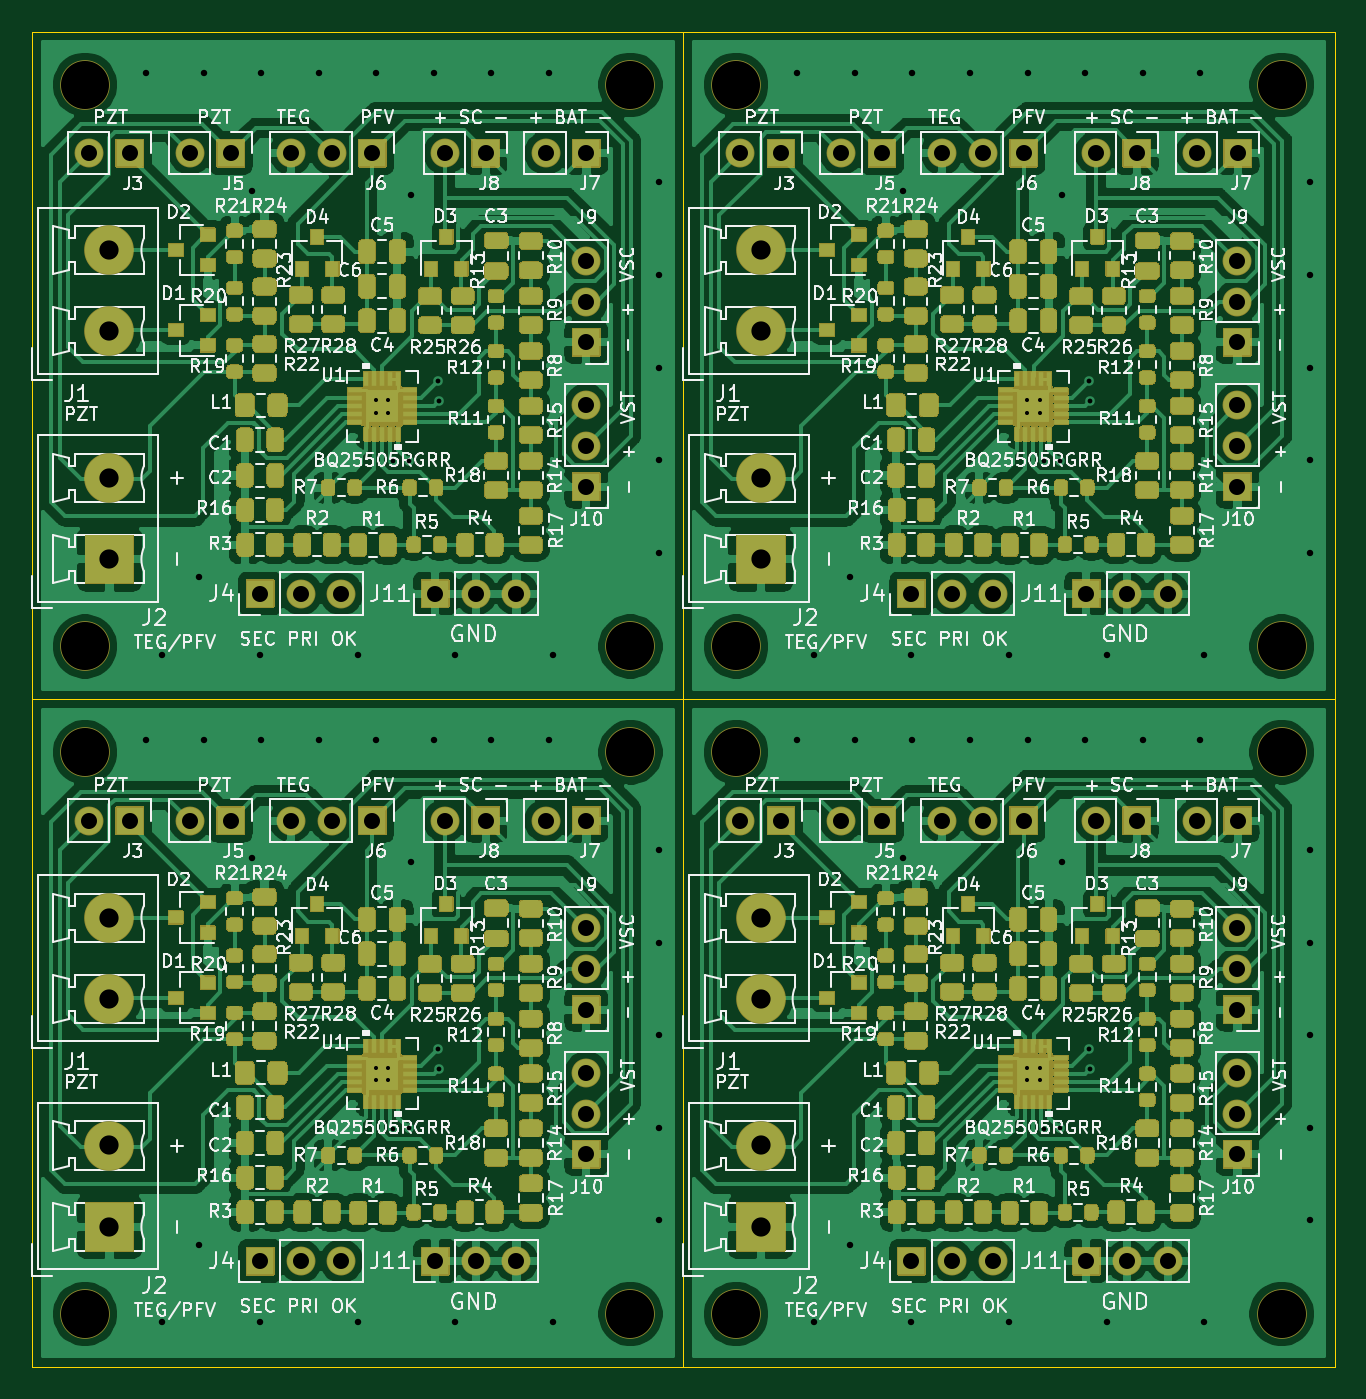
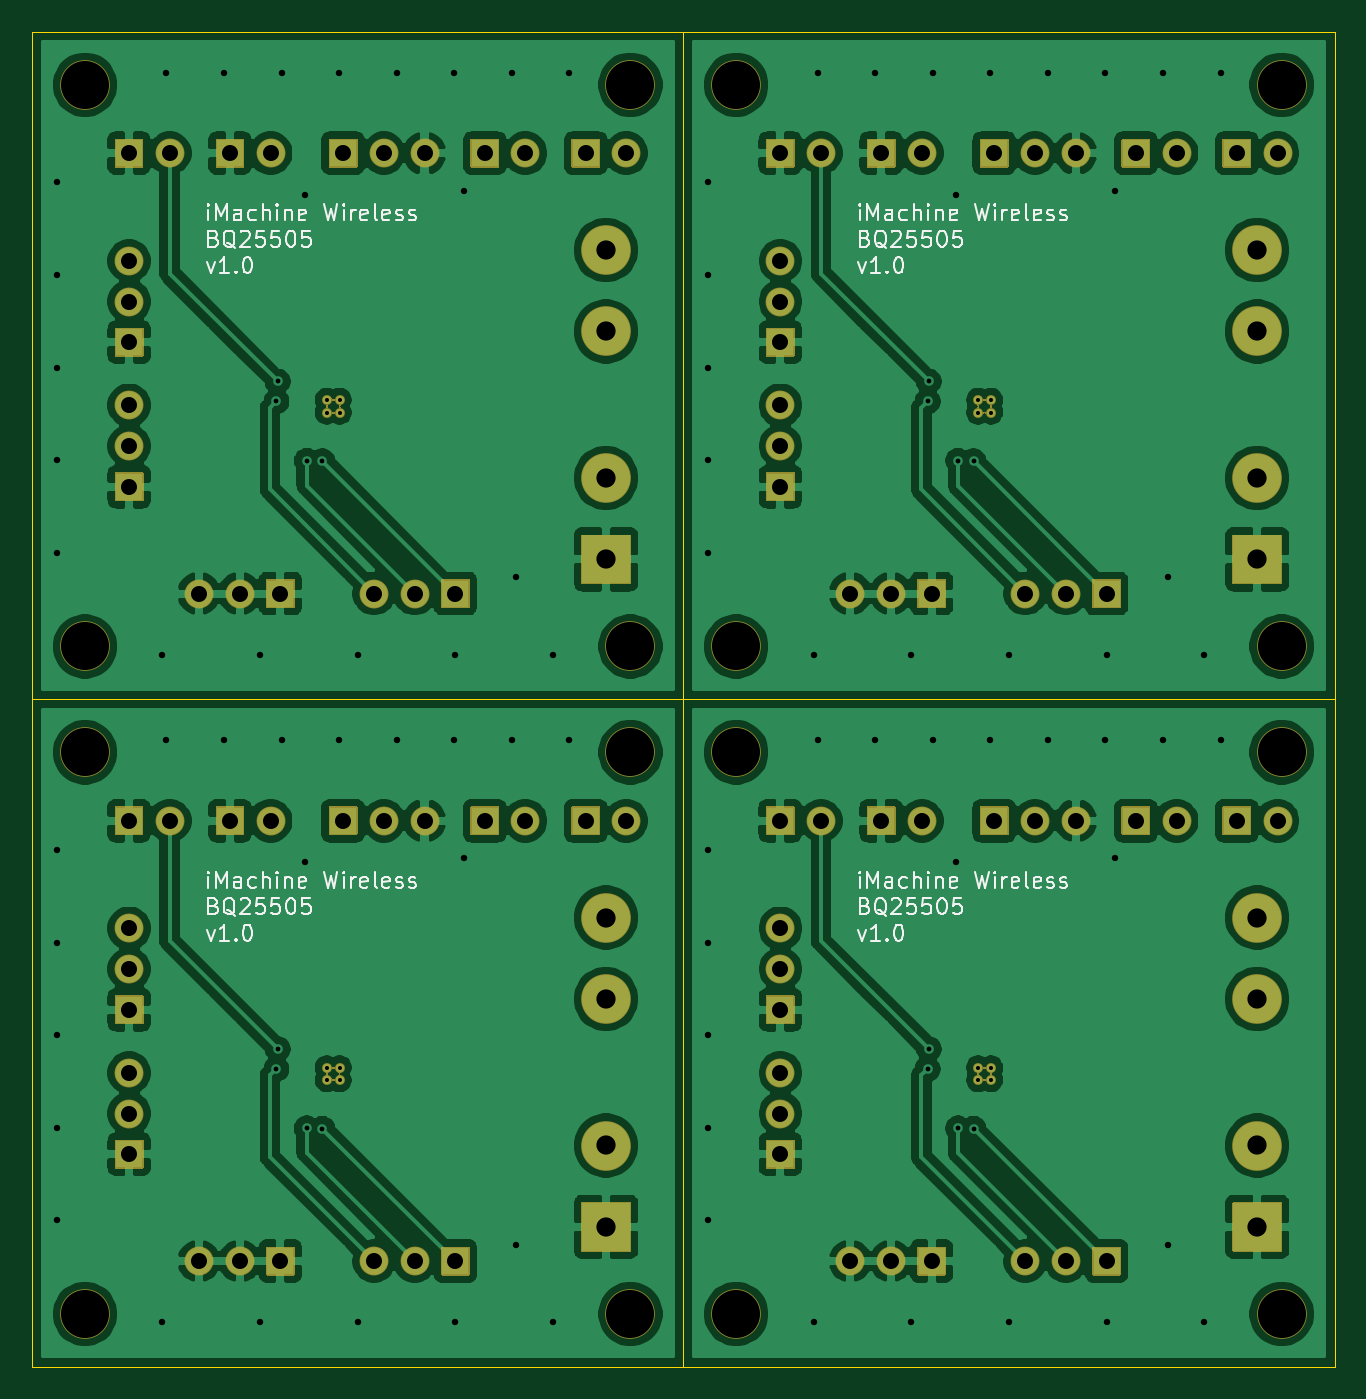
Circuit board: 11 layer files. Board 81.3 x 83.3 mm.
- bottom_copper: BQ25505-B_Cu.gbl (267430 bytes)
- bottom_mask: BQ25505-B_Mask.gbs (36708 bytes)
- paste: BQ25505-B_Paste.gbp (496 bytes)
- bottom_silk: BQ25505-B_SilkS.gbo (49735 bytes)
- outline: BQ25505-Edge_Cuts.gm1 (1564 bytes)
- top_copper: BQ25505-F_Cu.gtl (526889 bytes)
- top_mask: BQ25505-F_Mask.gts (193661 bytes)
- paste: BQ25505-F_Paste.gtp (114484 bytes)
- top_silk: BQ25505-F_SilkS.gto (429649 bytes)
- drill: BQ25505-NPTH.drl (563 bytes)
- drill: BQ25505-PTH.drl (4265 bytes)

=== bottom_copper: BQ25505-B_Cu.gbl (267430 bytes, source omitted) ===
=== bottom_mask: BQ25505-B_Mask.gbs (36708 bytes, source omitted) ===
=== paste: BQ25505-B_Paste.gbp ===
G04 #@! TF.GenerationSoftware,KiCad,Pcbnew,(5.1.10)-1*
G04 #@! TF.CreationDate,2021-08-11T14:43:18-03:00*
G04 #@! TF.ProjectId,BQ25505,42513235-3530-4352-9e6b-696361645f70,rev?*
G04 #@! TF.SameCoordinates,Original*
G04 #@! TF.FileFunction,Paste,Bot*
G04 #@! TF.FilePolarity,Positive*
%FSLAX46Y46*%
G04 Gerber Fmt 4.6, Leading zero omitted, Abs format (unit mm)*
G04 Created by KiCad (PCBNEW (5.1.10)-1) date 2021-08-11 14:43:18*
%MOMM*%
%LPD*%
G01*
G04 APERTURE LIST*
G04 APERTURE END LIST*
M02*

=== bottom_silk: BQ25505-B_SilkS.gbo (49735 bytes, source omitted) ===
=== outline: BQ25505-Edge_Cuts.gm1 ===
G04 #@! TF.GenerationSoftware,KiCad,Pcbnew,(5.1.10)-1*
G04 #@! TF.CreationDate,2021-08-11T14:43:19-03:00*
G04 #@! TF.ProjectId,BQ25505,42513235-3530-4352-9e6b-696361645f70,rev?*
G04 #@! TF.SameCoordinates,Original*
G04 #@! TF.FileFunction,Profile,NP*
%FSLAX46Y46*%
G04 Gerber Fmt 4.6, Leading zero omitted, Abs format (unit mm)*
G04 Created by KiCad (PCBNEW (5.1.10)-1) date 2021-08-11 14:43:19*
%MOMM*%
%LPD*%
G01*
G04 APERTURE LIST*
G04 #@! TA.AperFunction,Profile*
%ADD10C,0.050000*%
G04 #@! TD*
G04 APERTURE END LIST*
D10*
X234950000Y-169422000D02*
X234950000Y-127766000D01*
X234950000Y-127762000D02*
X234950000Y-86106000D01*
X194310000Y-169422000D02*
X194310000Y-127766000D01*
X194310000Y-169168000D02*
X194310000Y-169422000D01*
X194310000Y-127508000D02*
X194310000Y-127762000D01*
X153670000Y-169168000D02*
X153670000Y-169422000D01*
X194310000Y-127766000D02*
X194310000Y-169168000D01*
X194310000Y-86106000D02*
X194310000Y-127508000D01*
X153670000Y-127766000D02*
X153670000Y-169168000D01*
X234950000Y-127766000D02*
X194310000Y-127766000D01*
X234950000Y-86106000D02*
X194310000Y-86106000D01*
X194310000Y-127766000D02*
X153670000Y-127766000D01*
X194310000Y-169422000D02*
X234950000Y-169422000D01*
X194310000Y-127762000D02*
X234950000Y-127762000D01*
X153670000Y-169422000D02*
X194310000Y-169422000D01*
X153670000Y-127508000D02*
X153670000Y-127762000D01*
X153670000Y-86106000D02*
X153670000Y-127508000D01*
X194310000Y-86106000D02*
X153670000Y-86106000D01*
X194310000Y-127762000D02*
X194310000Y-86106000D01*
X153670000Y-127762000D02*
X194310000Y-127762000D01*
M02*

=== top_copper: BQ25505-F_Cu.gtl (526889 bytes, source omitted) ===
=== top_mask: BQ25505-F_Mask.gts (193661 bytes, source omitted) ===
=== paste: BQ25505-F_Paste.gtp (114484 bytes, source omitted) ===
=== top_silk: BQ25505-F_SilkS.gto (429649 bytes, source omitted) ===
=== drill: BQ25505-NPTH.drl ===
M48
; DRILL file {KiCad (5.1.10)-1} date 08/11/21 14:43:22
; FORMAT={-:-/ absolute / metric / decimal}
; #@! TF.CreationDate,2021-08-11T14:43:22-03:00
; #@! TF.GenerationSoftware,Kicad,Pcbnew,(5.1.10)-1
; #@! TF.FileFunction,NonPlated,1,2,NPTH
FMAT,2
METRIC
T1C3.000
%
G90
G05
T1
X156.972Y-89.408
X156.972Y-124.46
X156.972Y-131.068
X156.972Y-166.12
X191.008Y-89.408
X191.008Y-124.46
X191.008Y-131.068
X191.008Y-166.12
X197.612Y-89.408
X197.612Y-124.46
X197.612Y-131.068
X197.612Y-166.12
X231.648Y-89.408
X231.648Y-124.46
X231.648Y-131.068
X231.648Y-166.12
T0
M30

=== drill: BQ25505-PTH.drl ===
M48
; DRILL file {KiCad (5.1.10)-1} date 08/11/21 14:43:22
; FORMAT={-:-/ absolute / metric / decimal}
; #@! TF.CreationDate,2021-08-11T14:43:22-03:00
; #@! TF.GenerationSoftware,Kicad,Pcbnew,(5.1.10)-1
; #@! TF.FileFunction,Plated,1,2,PTH
FMAT,2
METRIC
T1C0.254
T2C0.300
T3C0.400
T4C1.000
T5C1.200
%
G90
G05
T1
X175.12Y-109.08
X175.12Y-109.868
X175.12Y-150.74
X175.12Y-151.528
X175.908Y-109.08
X175.908Y-109.868
X175.908Y-150.74
X175.908Y-151.528
X215.76Y-109.08
X215.76Y-109.868
X215.76Y-150.74
X215.76Y-151.528
X216.548Y-109.08
X216.548Y-109.868
X216.548Y-150.74
X216.548Y-151.528
T2
X176.2Y-112.903
X176.2Y-154.563
X177.165Y-112.878
X177.165Y-154.538
X178.994Y-107.924
X178.994Y-149.584
X179.07Y-109.169
X179.07Y-150.829
X216.84Y-112.903
X216.84Y-154.563
X217.805Y-112.878
X217.805Y-154.538
X219.634Y-107.924
X219.634Y-149.584
X219.71Y-109.169
X219.71Y-150.829
T3
X160.782Y-88.646
X160.782Y-130.306
X161.798Y-124.968
X161.798Y-166.628
X164.084Y-120.142
X164.084Y-161.802
X164.374Y-88.646
X164.374Y-130.306
X167.386Y-96.012
X167.386Y-137.672
X167.894Y-124.968
X167.894Y-166.628
X167.967Y-88.646
X167.967Y-130.306
X171.559Y-88.646
X171.559Y-130.306
X173.99Y-124.968
X173.99Y-166.628
X175.151Y-88.646
X175.151Y-130.306
X177.292Y-96.266
X177.292Y-137.926
X178.743Y-88.646
X178.743Y-130.306
X180.086Y-124.968
X180.086Y-166.628
X182.336Y-88.646
X182.336Y-130.306
X185.928Y-88.646
X185.928Y-130.306
X186.182Y-124.968
X186.182Y-166.628
X192.786Y-95.504
X192.786Y-101.282
X192.786Y-107.061
X192.786Y-112.84
X192.786Y-118.618
X192.786Y-137.164
X192.786Y-142.942
X192.786Y-148.721
X192.786Y-154.499
X192.786Y-160.278
X201.422Y-88.646
X201.422Y-130.306
X202.438Y-124.968
X202.438Y-166.628
X204.724Y-120.142
X204.724Y-161.802
X205.014Y-88.646
X205.014Y-130.306
X208.026Y-96.012
X208.026Y-137.672
X208.534Y-124.968
X208.534Y-166.628
X208.607Y-88.646
X208.607Y-130.306
X212.199Y-88.646
X212.199Y-130.306
X214.63Y-124.968
X214.63Y-166.628
X215.791Y-88.646
X215.791Y-130.306
X217.932Y-96.266
X217.932Y-137.926
X219.383Y-88.646
X219.383Y-130.306
X220.726Y-124.968
X220.726Y-166.628
X222.976Y-88.646
X222.976Y-130.306
X226.568Y-88.646
X226.568Y-130.306
X226.822Y-124.968
X226.822Y-166.628
X233.426Y-95.504
X233.426Y-101.282
X233.426Y-107.061
X233.426Y-112.84
X233.426Y-118.618
X233.426Y-137.164
X233.426Y-142.942
X233.426Y-148.721
X233.426Y-154.499
X233.426Y-160.278
T4
X157.226Y-93.675
X157.226Y-135.335
X159.766Y-93.675
X159.766Y-135.335
X163.525Y-93.675
X163.525Y-135.335
X166.065Y-93.675
X166.065Y-135.335
X167.894Y-121.158
X167.894Y-162.818
X169.824Y-93.675
X169.824Y-135.335
X170.434Y-121.158
X170.434Y-162.818
X172.364Y-93.675
X172.364Y-135.335
X172.974Y-121.158
X172.974Y-162.818
X174.904Y-93.675
X174.904Y-135.335
X178.816Y-121.158
X178.816Y-162.818
X179.426Y-93.675
X179.426Y-135.335
X181.356Y-121.158
X181.356Y-162.818
X181.966Y-93.675
X181.966Y-135.335
X183.896Y-121.158
X183.896Y-162.818
X185.725Y-93.675
X185.725Y-135.335
X188.252Y-100.393
X188.252Y-102.933
X188.252Y-105.474
X188.252Y-109.41
X188.252Y-111.95
X188.252Y-114.49
X188.252Y-142.053
X188.252Y-144.594
X188.252Y-147.133
X188.252Y-151.07
X188.252Y-153.611
X188.252Y-156.15
X188.265Y-93.675
X188.265Y-135.335
X197.866Y-93.675
X197.866Y-135.335
X200.406Y-93.675
X200.406Y-135.335
X204.165Y-93.675
X204.165Y-135.335
X206.705Y-93.675
X206.705Y-135.335
X208.534Y-121.158
X208.534Y-162.818
X210.464Y-93.675
X210.464Y-135.335
X211.074Y-121.158
X211.074Y-162.818
X213.004Y-93.675
X213.004Y-135.335
X213.614Y-121.158
X213.614Y-162.818
X215.544Y-93.675
X215.544Y-135.335
X219.456Y-121.158
X219.456Y-162.818
X220.066Y-93.675
X220.066Y-135.335
X221.996Y-121.158
X221.996Y-162.818
X222.606Y-93.675
X222.606Y-135.335
X224.536Y-121.158
X224.536Y-162.818
X226.365Y-93.675
X226.365Y-135.335
X228.892Y-100.393
X228.892Y-102.933
X228.892Y-105.474
X228.892Y-109.41
X228.892Y-111.95
X228.892Y-114.49
X228.892Y-142.053
X228.892Y-144.594
X228.892Y-147.133
X228.892Y-151.07
X228.892Y-153.611
X228.892Y-156.15
X228.905Y-93.675
X228.905Y-135.335
T5
X158.496Y-99.72
X158.496Y-104.8
X158.496Y-113.944
X158.496Y-119.024
X158.496Y-141.38
X158.496Y-146.46
X158.496Y-155.604
X158.496Y-160.684
X199.136Y-99.72
X199.136Y-104.8
X199.136Y-113.944
X199.136Y-119.024
X199.136Y-141.38
X199.136Y-146.46
X199.136Y-155.604
X199.136Y-160.684
T0
M30

